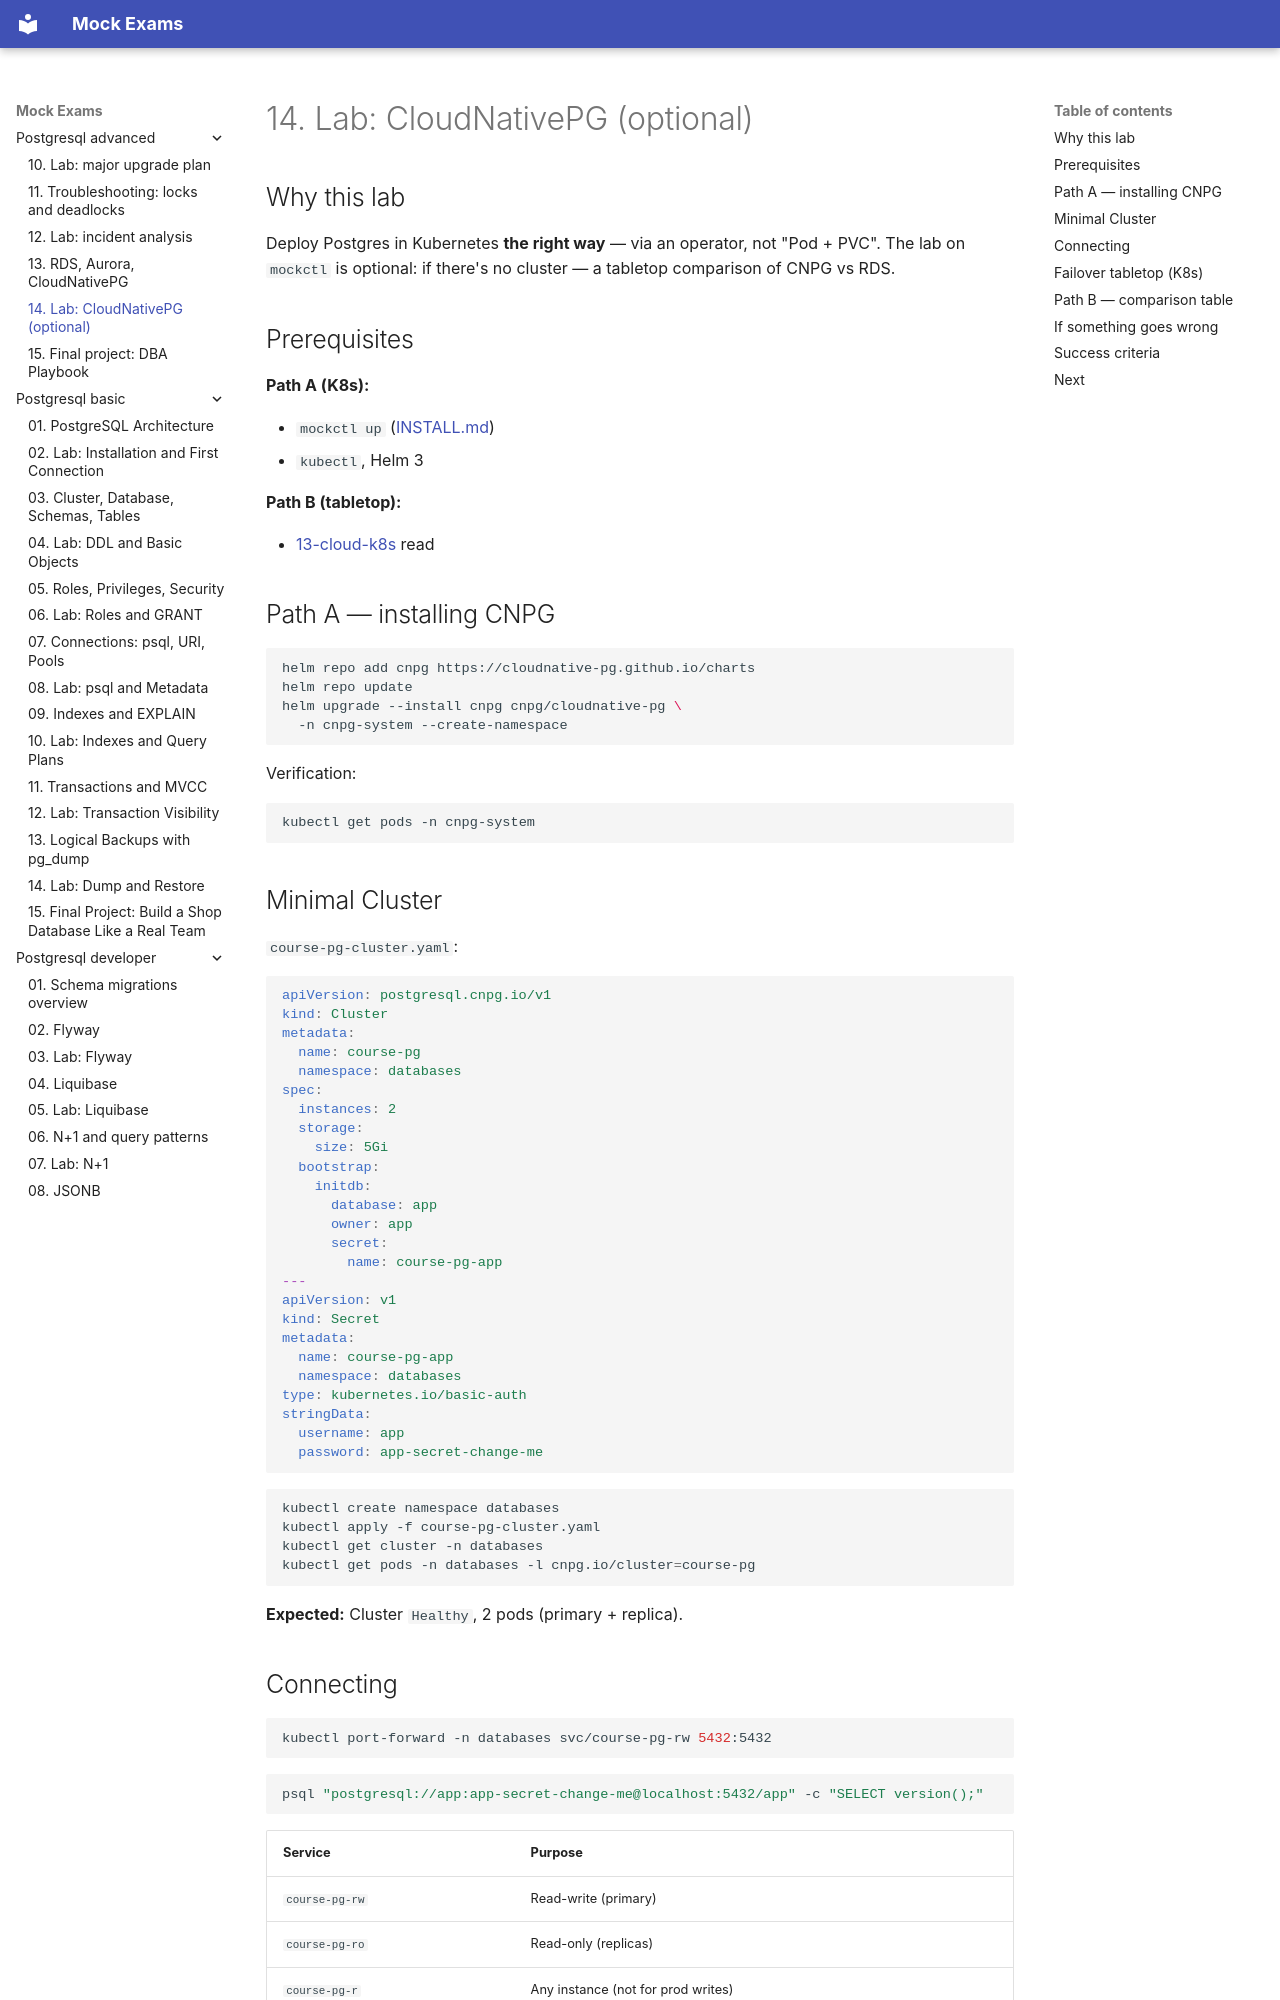

repository: FedorArbuzov/mock-exams · page: postgresql-advanced/14-lab-cloudnativepg/index.html · generator: mkdocs

# 14. Lab: CloudNativePG (optional)

## Why this lab

Deploy Postgres in Kubernetes **the right way** — via an operator, not "Pod + PVC". The lab on `mockctl` is optional: if there's no cluster — a tabletop comparison of CNPG vs RDS.

## Prerequisites

**Path A (K8s):**

- `mockctl up` ([INSTALL.md](../../INSTALL.md))
- `kubectl`, Helm 3

**Path B (tabletop):**

- [13-cloud-k8s](13-cloud-k8s.md) read

## Path A — installing CNPG

```bash
helm repo add cnpg https://cloudnative-pg.github.io/charts
helm repo update
helm upgrade --install cnpg cnpg/cloudnative-pg \
  -n cnpg-system --create-namespace
```

Verification:

```bash
kubectl get pods -n cnpg-system
```

## Minimal Cluster

`course-pg-cluster.yaml`:

```yaml
apiVersion: postgresql.cnpg.io/v1
kind: Cluster
metadata:
  name: course-pg
  namespace: databases
spec:
  instances: 2
  storage:
    size: 5Gi
  bootstrap:
    initdb:
      database: app
      owner: app
      secret:
        name: course-pg-app
---
apiVersion: v1
kind: Secret
metadata:
  name: course-pg-app
  namespace: databases
type: kubernetes.io/basic-auth
stringData:
  username: app
  password: app-secret-change-me
```

```bash
kubectl create namespace databases
kubectl apply -f course-pg-cluster.yaml
kubectl get cluster -n databases
kubectl get pods -n databases -l cnpg.io/cluster=course-pg
```

**Expected:** Cluster `Healthy`, 2 pods (primary + replica).
